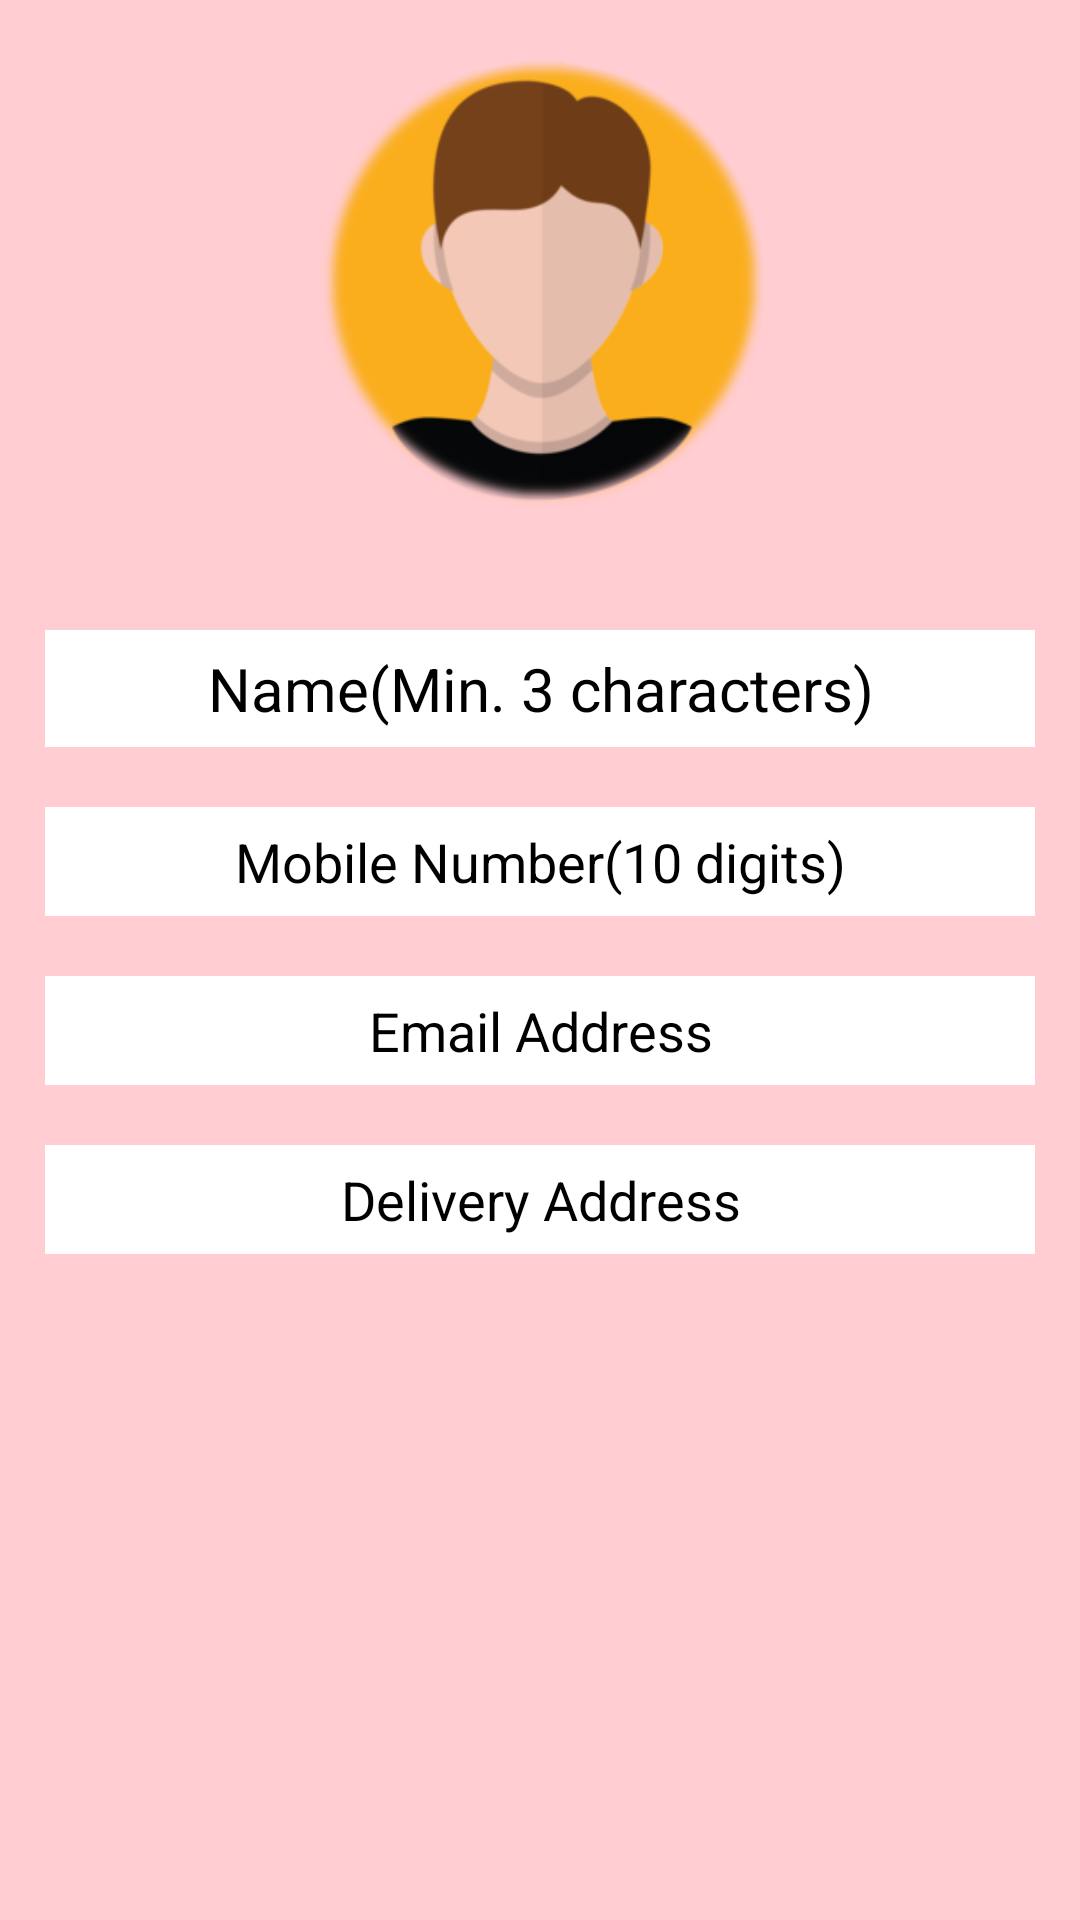

This screen was rendered from an Android layout file. Write that file and the resources it references.
<!-- AndroidManifest.xml: application theme AppTheme -->
<!-- res/layout/fragment_profile.xml -->
<?xml version="1.0" encoding="utf-8"?>
<LinearLayout xmlns:android="http://schemas.android.com/apk/res/android"
    xmlns:tools="http://schemas.android.com/tools"
    android:layout_width="match_parent"
    android:layout_height="match_parent"
    tools:context=".fragment.ProfileFragment"
    android:background="@color/colorBackground"
    android:orientation="vertical">

    <ImageView
        android:layout_margin="20dp"
        android:layout_gravity="center_horizontal"
        android:src="@drawable/profile_icon"
        android:layout_width="150dp"
        android:layout_height="150dp"
        android:contentDescription="@string/my_profile" />

    <TextView
        android:id="@+id/profile_name"
        android:textSize="20sp"
        android:textColor="#000"
        android:gravity="center_horizontal"
        android:text="@string/name"
        style="@style/login_style"
        android:background="#fff" />

    <TextView
        android:id="@+id/profile_mobile"
        android:textSize="18sp"
        android:textColor="#000"
        android:gravity="center_horizontal"
        android:text="@string/mobile_number"
        style="@style/login_style"
        android:background="#fff" />

    <TextView
        android:id="@+id/profile_email"
        android:textSize="18sp"
        android:textColor="#000"
        android:gravity="center_horizontal"
        android:text="@string/email_address"
        style="@style/login_style"
        android:background="#fff" />

    <TextView
        android:id="@+id/profile_address"
        android:textSize="18sp"
        android:textColor="#000"
        android:gravity="center_horizontal"
        android:text="@string/delivery_address"
        style="@style/login_style"
        android:background="#fff" />

</LinearLayout>
<!-- resources referenced by this layout -->
<resources>
  <color name="colorBackground">#FFCDD2</color>
  <!-- drawable profile_icon: png bitmap (drawable, 23676 bytes) -->
  <string name="delivery_address">Delivery Address</string>
  <string name="email_address">Email Address</string>
  <string name="mobile_number">Mobile Number(10 digits)</string>
  <string name="my_profile">My Profile</string>
  <string name="name">Name(Min. 3 characters)</string>
  <style name="login_style">
          <item name="android:padding">6dp</item>
          <item name="android:layout_marginRight">15dp</item>
          <item name="android:layout_marginLeft">15dp</item>
          <item name="android:layout_marginTop">20dp</item>
          <item name="android:layout_height">wrap_content</item>
          <item name="android:layout_width">match_parent</item>
      </style>
  <style name="AppTheme" parent="Theme.AppCompat.Light.NoActionBar">
          
          <item name="colorPrimary">@color/colorPrimary</item>
          <item name="colorPrimaryDark">@color/colorPrimaryDark</item>
          <item name="colorAccent">@color/colorAccent</item>
      </style>
  <color name="colorPrimary">#6200EE</color>
  <color name="colorPrimaryDark">#880E4F</color>
  <color name="colorAccent">#03DAC5</color>
</resources>
